Dataset: processed (GitHub, ioanatudorache/proiect-retele-neuronale2). Classes: Andromeda, Pegasus, Ursa Major, Ursa Minor.

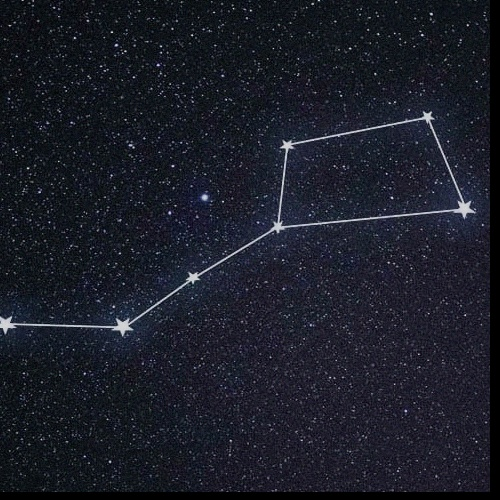
Label: Ursa Major

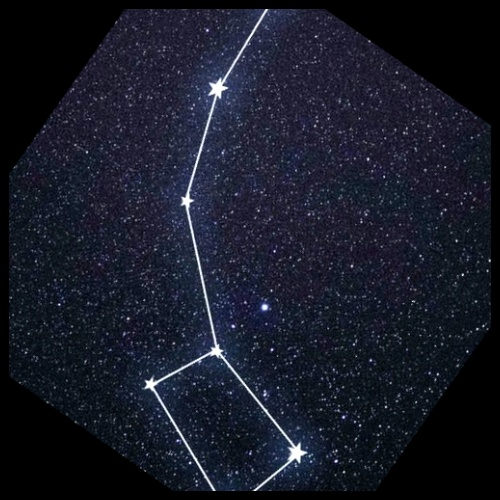
Label: Ursa Minor

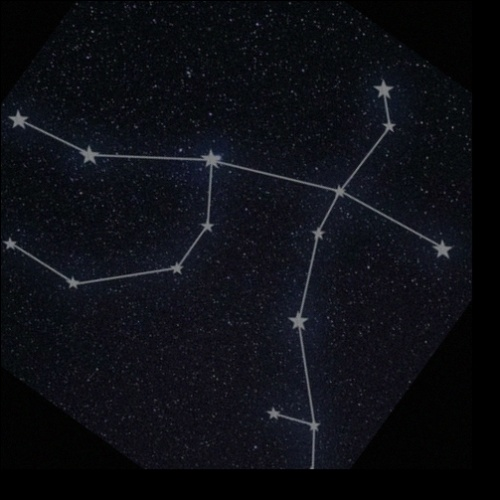
Label: Andromeda

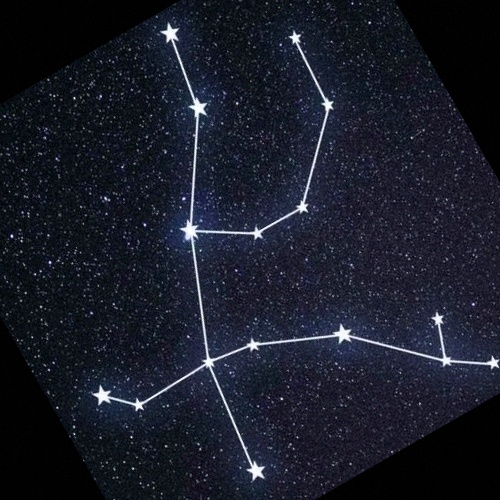
Label: Andromeda

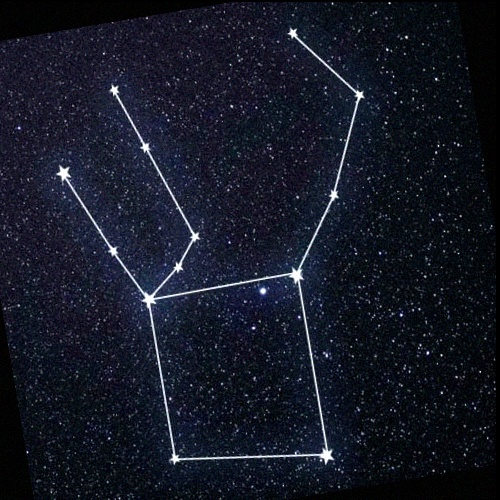
Label: Pegasus

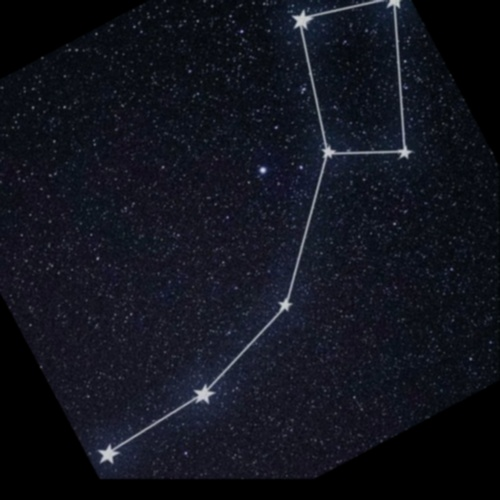
Label: Ursa Minor
